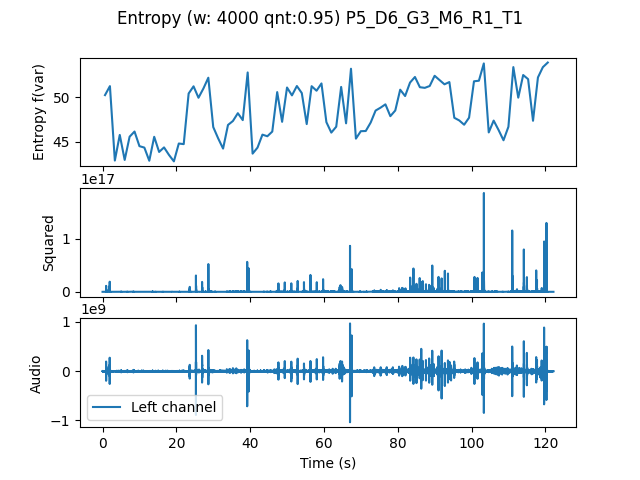

Source data for this figure (header and first rows):
, t0, var
0.0, 0.0, 50.21
1.333, 1.333, 51.21
2.667, 2.667, 42.93
4.0, 4.0, 45.78
5.333, 5.333, 43
6.667, 6.667, 45.58
8.0, 8.0, 46.16
9.333, 9.333, 44.53
10.67, 10.67, 44.37
12.0, 12.0, 42.91
13.33, 13.33, 45.57
14.67, 14.67, 43.89
16.0, 16.0, 44.39
17.33, 17.33, 43.56
18.67, 18.67, 42.84
20.0, 20.0, 44.83
21.33, 21.33, 44.76
22.67, 22.67, 50.39
24.0, 24.0, 51.19
25.33, 25.33, 49.92
26.67, 26.67, 50.95
28.0, 28.0, 52.15
29.33, 29.33, 46.66
30.67, 30.67, 45.4
32.0, 32.0, 44.26
33.33, 33.33, 46.89
34.67, 34.67, 47.33
36.0, 36.0, 48.2
37.33, 37.33, 47.43
38.67, 38.67, 52.74
40.0, 40.0, 43.7
41.33, 41.33, 44.37
42.67, 42.67, 45.81
44.0, 44.0, 45.64
45.33, 45.33, 46.16
46.67, 46.67, 50.55
48.0, 48.0, 47.24
49.33, 49.33, 51.06
50.67, 50.67, 50.18
52.0, 52.0, 51.23
53.33, 53.33, 50.44
54.67, 54.67, 46.99
56.0, 56.0, 51.21
57.33, 57.33, 50.7
58.67, 58.67, 51.51
60.0, 60.0, 47.21
61.33, 61.33, 46.04
62.67, 62.67, 46.7
64.0, 64.0, 51.12
65.33, 65.33, 47.07
66.67, 66.67, 53.15
68.0, 68.0, 45.37
69.33, 69.33, 46.2
70.67, 70.67, 46.22
72.0, 72.0, 47.16
73.33, 73.33, 48.49
74.67, 74.67, 48.81
76.0, 76.0, 49.19
77.33, 77.33, 47.87
78.67, 78.67, 48.5
... 31 more rows
